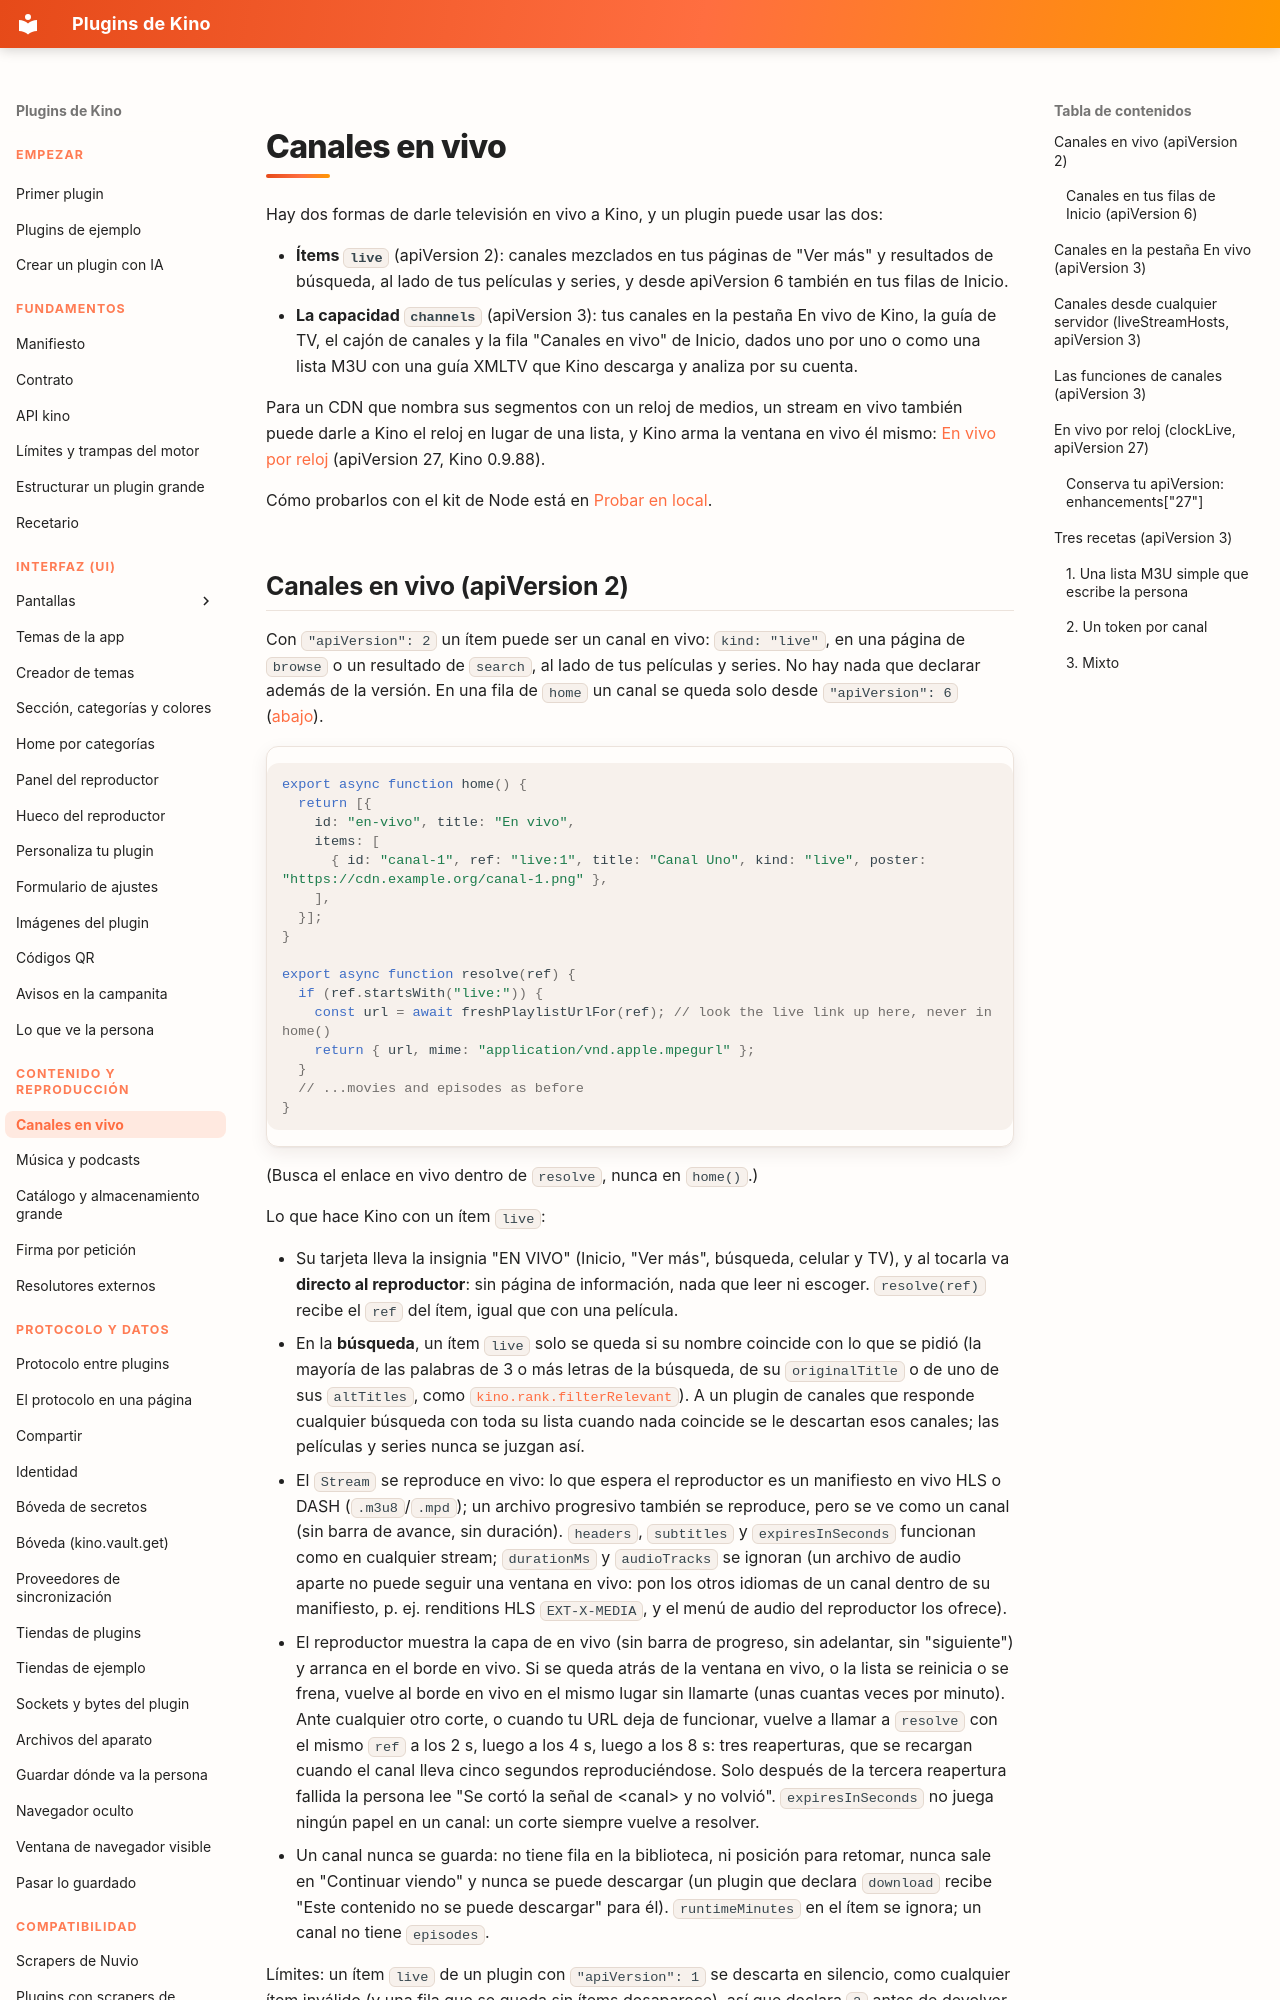

repository: kinotvapp/kino-plugins · page: live-channels/index.html · generator: mkdocs

# Canales en vivo

Hay dos formas de darle televisión en vivo a Kino, y un plugin puede usar las dos:

- **Ítems `live`** (apiVersion 2): canales mezclados en tus páginas de "Ver más" y resultados de
  búsqueda, al lado de tus películas y series, y desde apiVersion 6 también en tus filas de Inicio.
- **La capacidad `channels`** (apiVersion 3): tus canales en la pestaña En vivo de Kino, la guía de
  TV, el cajón de canales y la fila "Canales en vivo" de Inicio, dados uno por uno o como una lista
  M3U con una guía XMLTV que Kino descarga y analiza por su cuenta.

Para un CDN que nombra sus segmentos con un reloj de medios, un stream en vivo también puede darle a Kino el reloj en lugar
de una lista, y Kino arma la ventana en vivo él mismo: [En vivo por reloj](#clock-live) (apiVersion 27, Kino 0.9.88).

Cómo probarlos con el kit de Node está en [Probar en local](test-locally.md#live).
